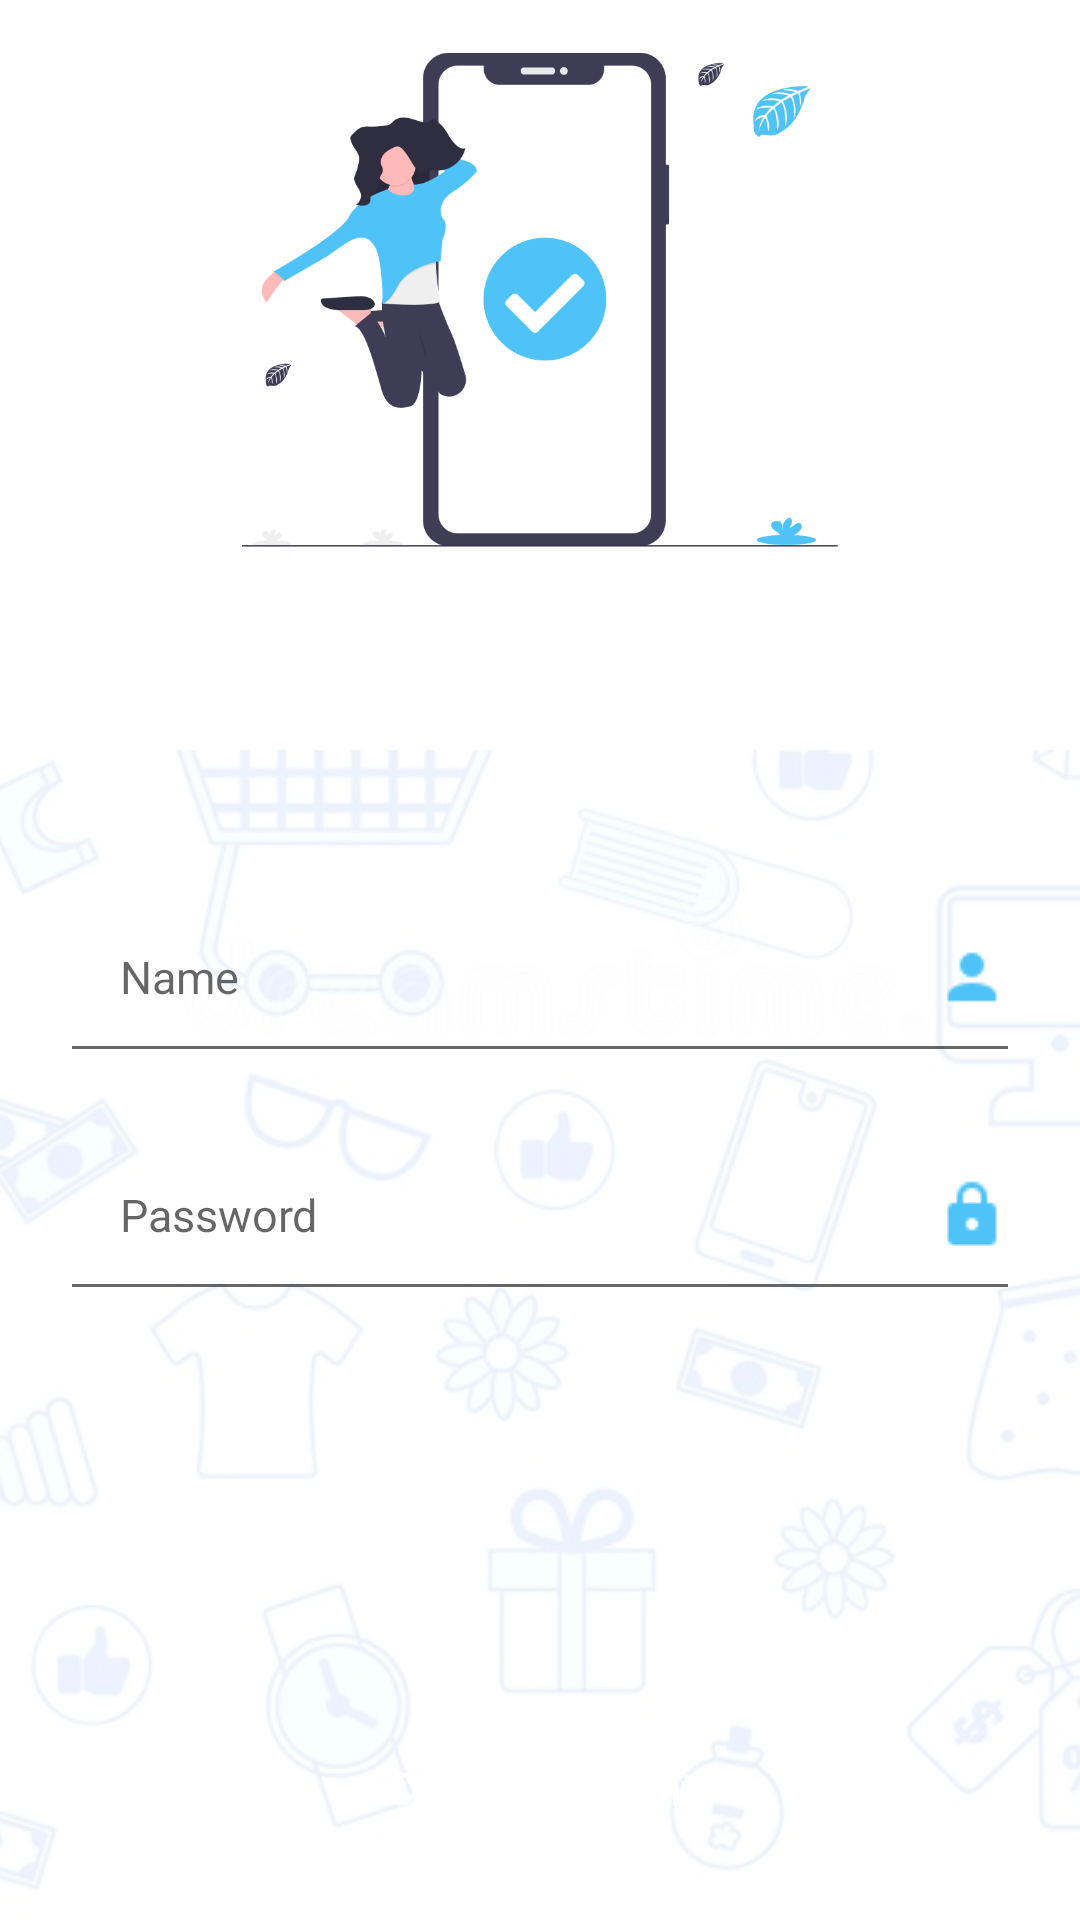

Android layout source for this screen:
<!-- AndroidManifest.xml: application theme AppTheme -->
<!-- res/layout/activity_register.xml -->
<?xml version="1.0" encoding="utf-8"?>
<androidx.constraintlayout.widget.ConstraintLayout xmlns:android="http://schemas.android.com/apk/res/android"
    xmlns:app="http://schemas.android.com/apk/res-auto"
    xmlns:tools="http://schemas.android.com/tools"
    android:layout_width="match_parent"
    android:layout_height="match_parent"
    android:background="@android:color/white"

    tools:context=".Buyers.RegisterActivity">

    <ImageView
        android:layout_width="match_parent"
        android:layout_height="match_parent"
        android:alpha=".1"
        android:scaleType="centerCrop"
        android:src="@drawable/pattern" />

    <LinearLayout
        android:id="@+id/cardView"
        android:layout_width="match_parent"
        android:layout_height="250dp"
        android:background="@android:color/white"
        app:layout_constraintBottom_toBottomOf="parent"
        app:layout_constraintEnd_toEndOf="parent"
        app:layout_constraintStart_toStartOf="parent"
        app:layout_constraintTop_toTopOf="parent"
        app:layout_constraintVertical_bias="0.0">

        <ImageView
            android:id="@+id/register_applogo"
            android:layout_width="match_parent"
            android:layout_height="200dp"
            android:contentDescription="@string/todo"
            android:src="@drawable/photo1" />
    </LinearLayout>


    <EditText
        android:id="@+id/register_username_input"
        android:layout_width="match_parent"
        android:layout_height="wrap_content"
        android:layout_marginStart="20dp"
        android:layout_marginEnd="20dp"
        android:hint="@string/name"
        android:inputType="text"

        android:drawableRight="@drawable/person"
        android:drawableTint="@color/colorPrimaryDark"
        android:paddingLeft="20dp"
        android:paddingBottom="20dp"
        android:paddingTop="20dp"
        android:textColor="@color/colorPrimary"
        android:textSize="15sp"
        app:layout_constraintBottom_toBottomOf="parent"
        app:layout_constraintEnd_toEndOf="parent"
        app:layout_constraintHorizontal_bias="0.0"
        app:layout_constraintStart_toStartOf="parent"
        app:layout_constraintTop_toBottomOf="@+id/cardView"
        app:layout_constraintVertical_bias="0.134" />

    <EditText
        android:id="@+id/register_phone_number_input"
        android:layout_width="match_parent"
        android:layout_height="wrap_content"
        android:layout_margin="20dp"
        android:layout_marginStart="20dp"
        android:layout_marginTop="20dp"
        android:layout_marginEnd="20dp"
        android:layout_marginBottom="20dp"
        android:hint="@string/phone_number"
        android:inputType="number"
        android:drawableRight="@drawable/phone"
        android:drawableTint="@color/colorPrimaryDark"
        android:paddingLeft="20dp"
        android:paddingBottom="20dp"
        android:paddingTop="20dp"
        android:textColor="@color/colorPrimary"
        android:textSize="15sp"
        app:layout_constraintBottom_toTopOf="@+id/register_password_input"
        app:layout_constraintEnd_toEndOf="@+id/register_username_input"
        app:layout_constraintHorizontal_bias="0.482"
        app:layout_constraintStart_toStartOf="@+id/register_username_input"
        app:layout_constraintTop_toBottomOf="@+id/register_username_input" />

    <EditText
        android:id="@+id/register_password_input"
        android:layout_width="match_parent"
        android:layout_height="wrap_content"
        android:layout_marginStart="20dp"
        android:layout_marginEnd="20dp"
        android:hint="@string/password"
        android:inputType="textPassword"
        android:drawableRight="@drawable/lock"
        android:drawableTint="@color/colorPrimaryDark"
        android:paddingLeft="20dp"
        android:paddingBottom="20dp"
        android:paddingTop="20dp"
        android:textColor="@color/colorPrimary"
        android:textSize="15sp"
        app:layout_constraintBottom_toTopOf="@+id/register_btn"
        app:layout_constraintEnd_toEndOf="@+id/register_phone_number_input"
        app:layout_constraintStart_toStartOf="@+id/register_phone_number_input"
        app:layout_constraintTop_toTopOf="parent"
        app:layout_constraintVertical_bias="0.734" />

    <Button
        android:id="@+id/register_btn"
        android:layout_width="match_parent"
        android:layout_height="wrap_content"
        android:layout_margin="20dp"
        android:background="@drawable/buttons"
        android:padding="10dp"
        android:text="@string/create_account"
        android:textAllCaps="false"
        android:textColor="@android:color/white"
        android:textSize="15sp"
        app:layout_constraintBottom_toBottomOf="parent"
        app:layout_constraintEnd_toEndOf="parent"
        app:layout_constraintHorizontal_bias="0.517"
        app:layout_constraintStart_toStartOf="parent"
        app:layout_constraintTop_toTopOf="parent"
        app:layout_constraintVertical_bias="1.0" />


</androidx.constraintlayout.widget.ConstraintLayout>
<!-- resources referenced by this layout -->
<resources>
  <color name="colorPrimary">#4FC3F7</color>
  <color name="colorPrimaryDark">#4FC3F7</color>
  <!-- drawable lock: png bitmap (drawable, 448 bytes) -->
  <!-- drawable pattern: jpg bitmap (drawable, 78924 bytes) -->
  <!-- drawable person: png bitmap (drawable, 440 bytes) -->
  <!-- drawable phone: png bitmap (drawable, 495 bytes) -->
  <!-- drawable photo1: png bitmap (drawable, 37635 bytes) -->
  <string name="create_account">Create Account</string>
  <string name="name">Name</string>
  <string name="password">Password</string>
  <string name="phone_number">Phone Number</string>
  <string name="todo">TODO</string>
  <style name="AppTheme" parent="Theme.AppCompat.Light.NoActionBar">
          
          <item name="colorPrimary">@color/colorPrimary</item>
          <item name="colorPrimaryDark">@color/colorPrimaryDark</item>
          <item name="colorAccent">@color/colorAccent</item>
  
      </style>
  <color name="colorAccent">#4FC3F7</color>
</resources>
